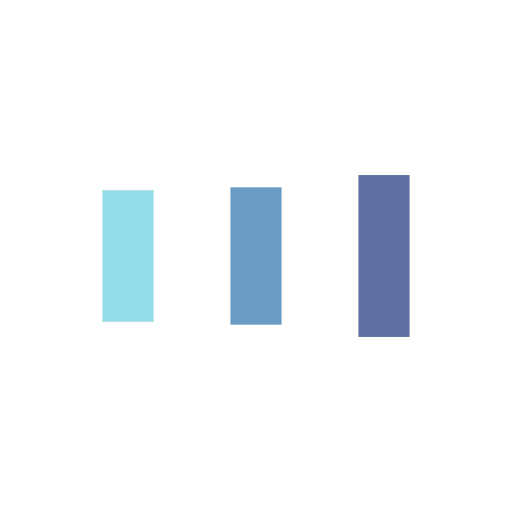
t = 0.00 s
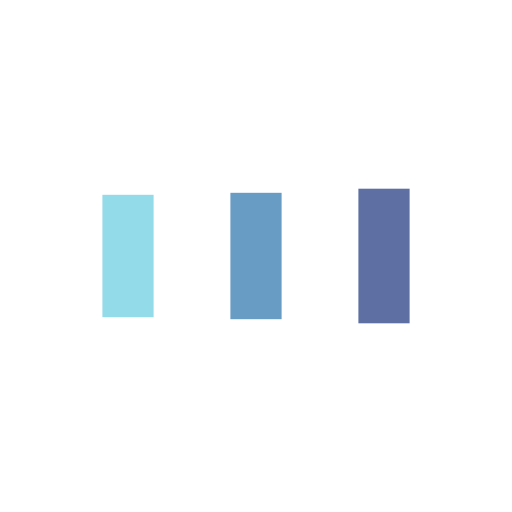
t = 0.10 s
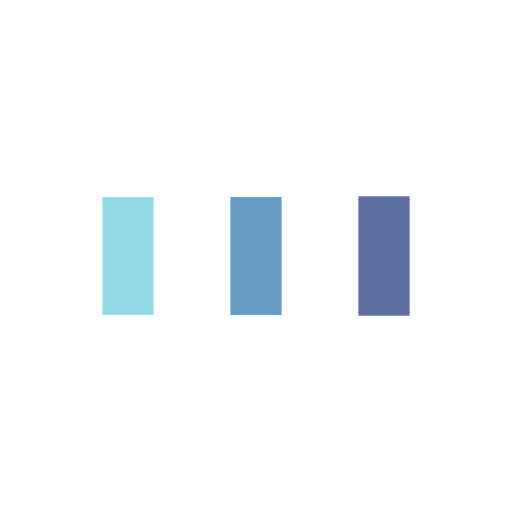
t = 0.30 s
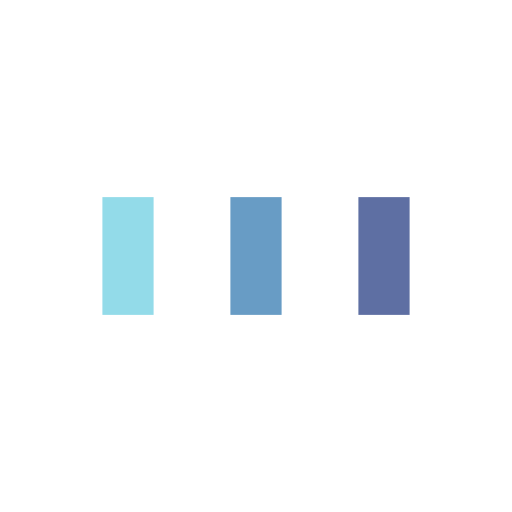
t = 0.39 s
t = 0.49 s: frame unchanged from t = 0.39 s, image omitted
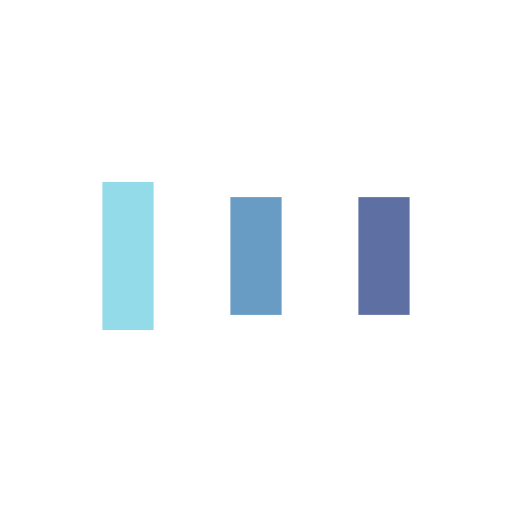
t = 0.69 s

The animated SVG that drew these frames (rendered in a browser with its animation timeline set to each time). Animation: 6 SMIL elements (animate=6); one cycle of 0.79 s, repeats indefinitely.

<?xml version="1.0" encoding="utf-8"?>
<svg xmlns="http://www.w3.org/2000/svg" xmlns:xlink="http://www.w3.org/1999/xlink" style="margin: auto; background: none; display: block; shape-rendering: auto;" width="110px" height="110px" viewBox="0 0 100 100" preserveAspectRatio="xMidYMid">
<rect x="20" y="38.5" width="10" height="23" fill="#93dbe9">
  <animate attributeName="y" repeatCount="indefinite" dur="0.7874015748031495s" calcMode="spline" keyTimes="0;0.5;1" values="32.75;38.5;38.5" keySplines="0 0.5 0.5 1;0 0.5 0.5 1" begin="-0.15748031496062992s"></animate>
  <animate attributeName="height" repeatCount="indefinite" dur="0.7874015748031495s" calcMode="spline" keyTimes="0;0.5;1" values="34.5;23;23" keySplines="0 0.5 0.5 1;0 0.5 0.5 1" begin="-0.15748031496062992s"></animate>
</rect>
<rect x="45" y="38.5" width="10" height="23" fill="#689cc5">
  <animate attributeName="y" repeatCount="indefinite" dur="0.7874015748031495s" calcMode="spline" keyTimes="0;0.5;1" values="34.1875;38.5;38.5" keySplines="0 0.5 0.5 1;0 0.5 0.5 1" begin="-0.07874015748031496s"></animate>
  <animate attributeName="height" repeatCount="indefinite" dur="0.7874015748031495s" calcMode="spline" keyTimes="0;0.5;1" values="31.625;23;23" keySplines="0 0.5 0.5 1;0 0.5 0.5 1" begin="-0.07874015748031496s"></animate>
</rect>
<rect x="70" y="38.5" width="10" height="23" fill="#5e6fa3">
  <animate attributeName="y" repeatCount="indefinite" dur="0.7874015748031495s" calcMode="spline" keyTimes="0;0.5;1" values="34.1875;38.5;38.5" keySplines="0 0.5 0.5 1;0 0.5 0.5 1"></animate>
  <animate attributeName="height" repeatCount="indefinite" dur="0.7874015748031495s" calcMode="spline" keyTimes="0;0.5;1" values="31.625;23;23" keySplines="0 0.5 0.5 1;0 0.5 0.5 1"></animate>
</rect>
<!-- [ldio] generated by https://loading.io/ --></svg>
